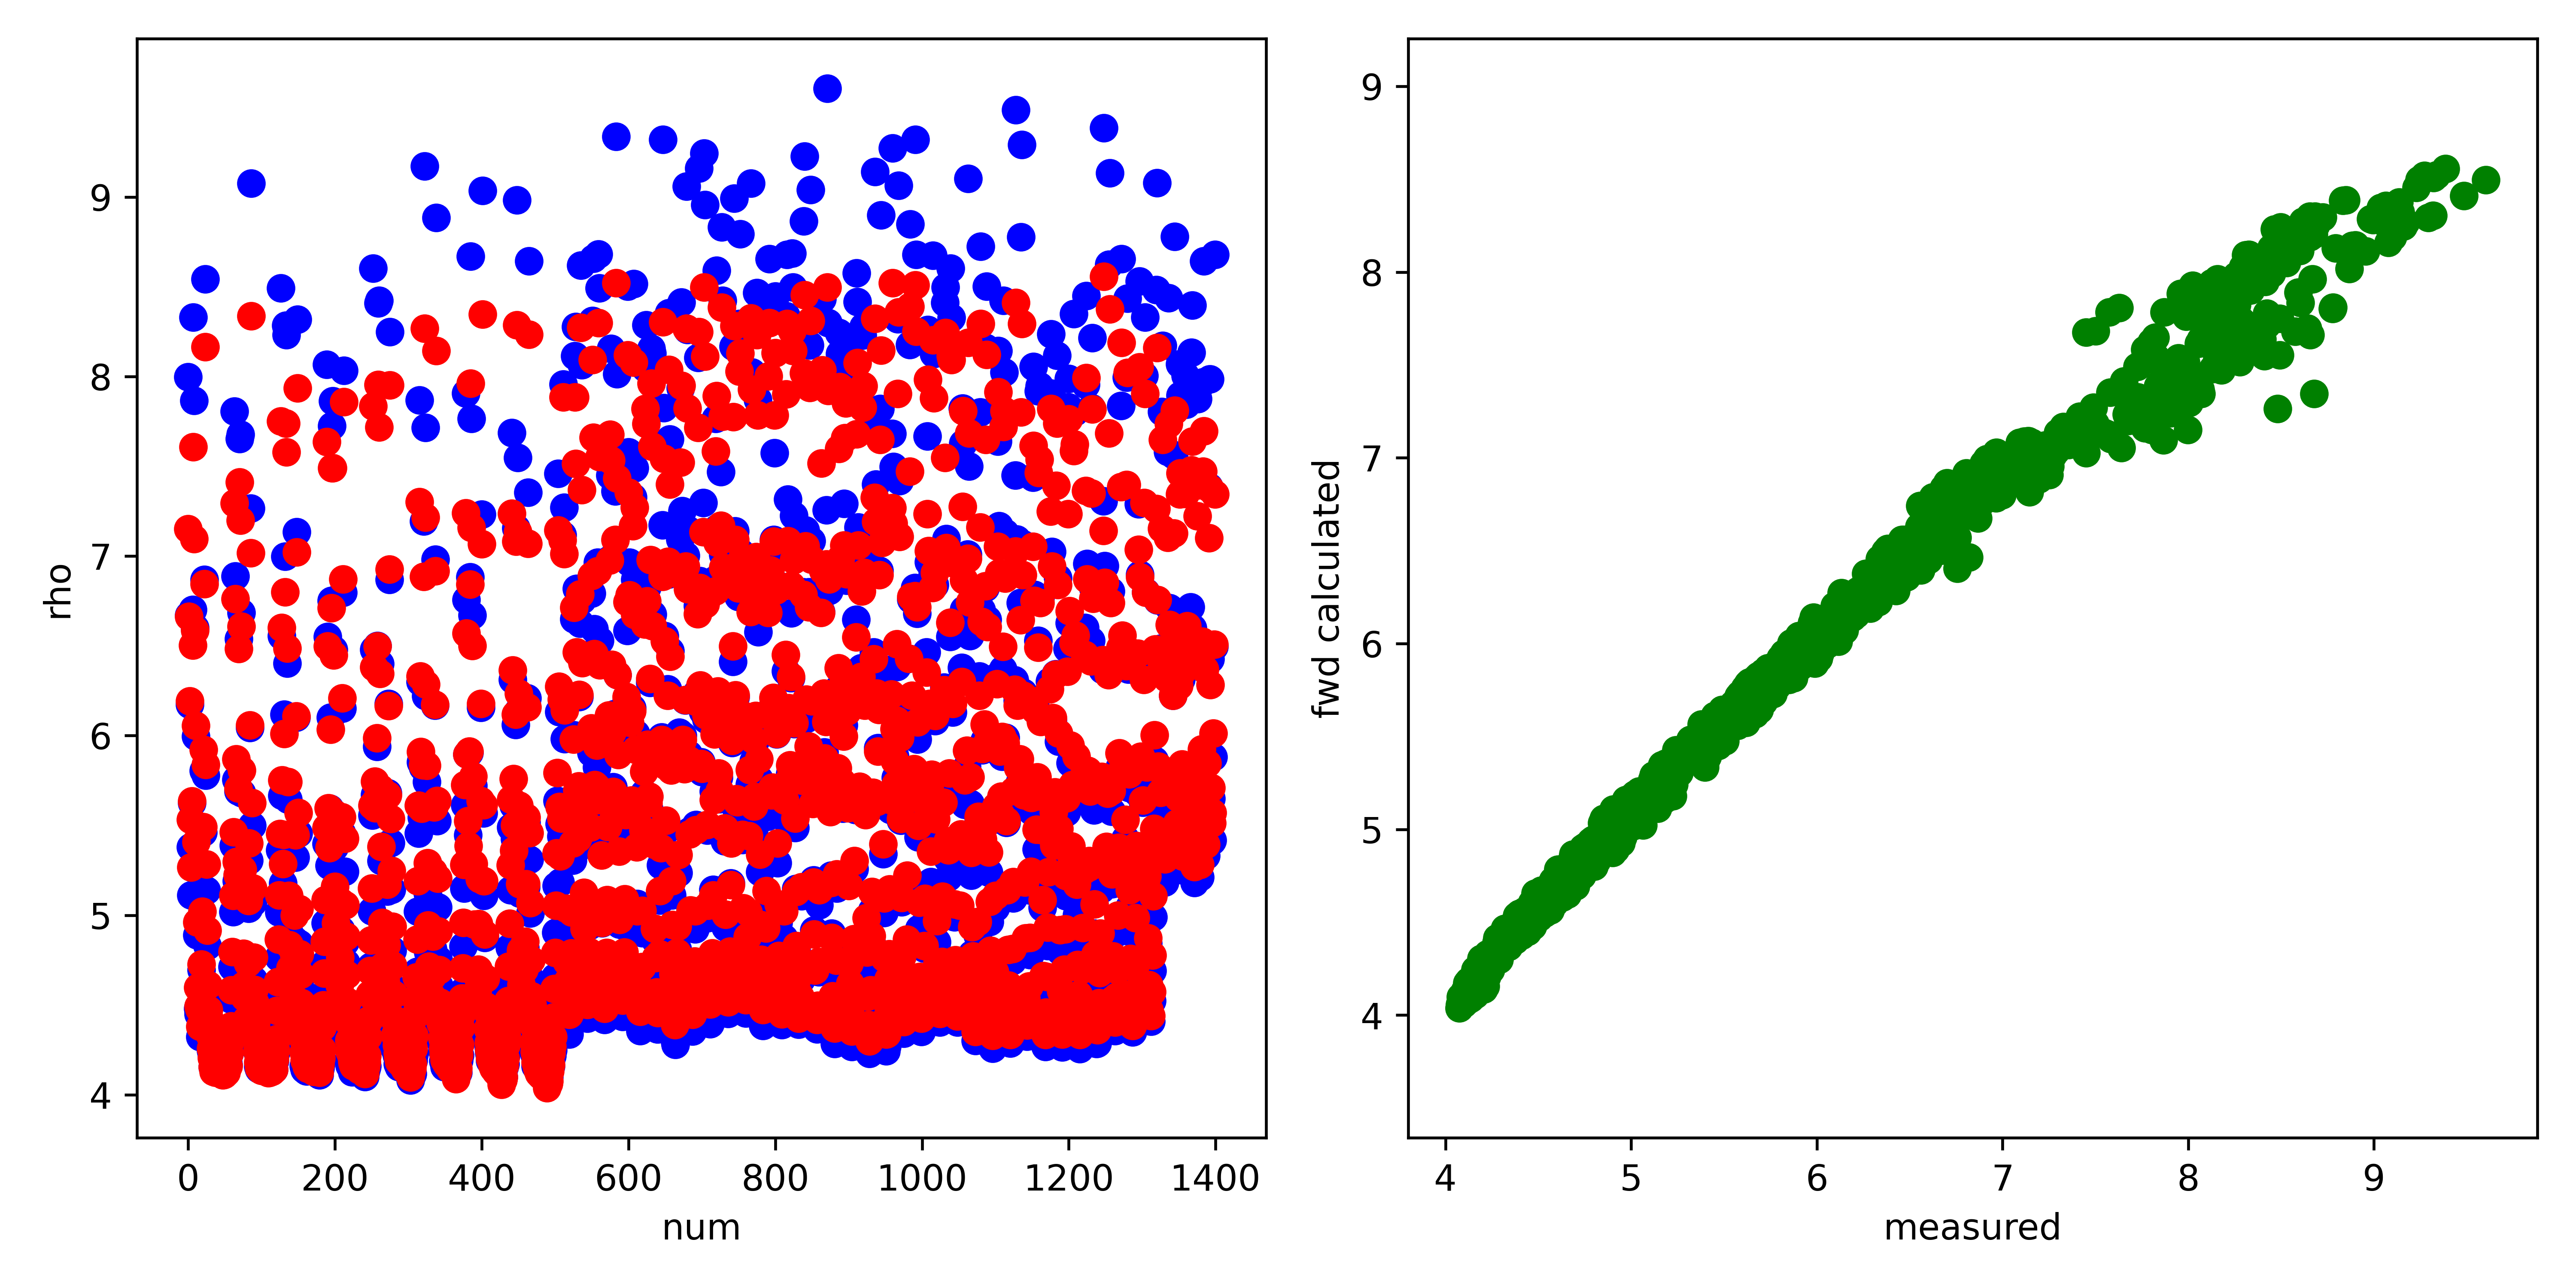

The data file committed next to this chart (first rows):
, fwd, measured, misfit, abs_misfit, percent_misfit
0, 7.152, 7.998, -0.8463, 0.8463, 0.1058
1, 6.663, 6.671, -0.007354, 0.007354, 0.001102
2, 6.192, 6.173, 0.0183, 0.0183, 0.002964
3, 5.532, 5.379, 0.1526, 0.1526, 0.02837
4, 5.267, 5.112, 0.1553, 0.1553, 0.03039
5, 5.634, 5.625, 0.00914, 0.00914, 0.001625
6, 6.502, 6.702, -0.2003, 0.2003, 0.02988
7, 7.607, 8.329, -0.7212, 0.7212, 0.08659
8, 7.096, 7.867, -0.7709, 0.7709, 0.09799
9, 6.586, 6.602, -0.01542, 0.01542, 0.002336
10, 6.057, 5.995, 0.06171, 0.06171, 0.01029
11, 5.408, 5.253, 0.1549, 0.1549, 0.02949
12, 4.962, 4.889, 0.07242, 0.07242, 0.01481
13, 4.599, 4.481, 0.1172, 0.1172, 0.02616
14, 4.492, 4.448, 0.04354, 0.04354, 0.009788
15, 4.478, 4.471, 0.00716, 0.00716, 0.001602
16, 4.38, 4.323, 0.05691, 0.05691, 0.01316
17, 4.503, 4.479, 0.02447, 0.02447, 0.005464
18, 4.726, 4.696, 0.03008, 0.03008, 0.006404
19, 5.02, 4.934, 0.08579, 0.08579, 0.01739
20, 5.491, 5.461, 0.03057, 0.03057, 0.005598
21, 5.922, 5.804, 0.118, 0.118, 0.02033
22, 6.844, 6.869, -0.02515, 0.02515, 0.003662
23, 8.164, 8.544, -0.3794, 0.3794, 0.04441
24, 5.838, 5.778, 0.06005, 0.06005, 0.01039
25, 5.284, 5.139, 0.1454, 0.1454, 0.0283
26, 4.916, 4.829, 0.08676, 0.08676, 0.01797
27, 4.612, 4.501, 0.1113, 0.1113, 0.02473
28, 4.473, 4.388, 0.08452, 0.08452, 0.01926
29, 4.42, 4.389, 0.03167, 0.03167, 0.007216
30, 4.324, 4.294, 0.03005, 0.03005, 0.006998
31, 4.259, 4.245, 0.01338, 0.01338, 0.003151
32, 4.205, 4.223, -0.01746, 0.01746, 0.004134
33, 4.154, 4.154, 9.790382117813579e-05, 9.790382117813579e-05, 2.3567544299509357e-05
34, 4.129, 4.147, -0.01786, 0.01786, 0.004307
35, 4.159, 4.199, -0.03974, 0.03974, 0.009464
36, 4.141, 4.175, -0.03444, 0.03444, 0.008249
37, 4.125, 4.152, -0.02777, 0.02777, 0.006687
38, 4.129, 4.174, -0.0445, 0.0445, 0.01066
39, 4.13, 4.18, -0.04992, 0.04992, 0.01194
40, 4.14, 4.197, -0.05677, 0.05677, 0.01353
41, 4.139, 4.197, -0.05818, 0.05818, 0.01386
42, 4.139, 4.207, -0.06766, 0.06766, 0.01608
43, 4.156, 4.215, -0.05914, 0.05914, 0.01403
44, 4.142, 4.196, -0.05361, 0.05361, 0.01278
45, 4.146, 4.193, -0.04686, 0.04686, 0.01117
46, 4.121, 4.162, -0.04088, 0.04088, 0.009821
47, 4.109, 4.153, -0.04371, 0.04371, 0.01052
48, 4.117, 4.155, -0.03796, 0.03796, 0.009138
49, 4.113, 4.157, -0.04417, 0.04417, 0.01063
50, 4.135, 4.184, -0.0495, 0.0495, 0.01183
51, 4.135, 4.169, -0.03366, 0.03366, 0.008075
52, 4.123, 4.147, -0.0234, 0.0234, 0.005644
53, 4.144, 4.175, -0.03089, 0.03089, 0.007398
54, 4.16, 4.179, -0.01881, 0.01881, 0.004502
55, 4.159, 4.167, -0.0085, 0.0085, 0.00204
56, 4.229, 4.229, -0.0003134, 0.0003134, 7.41110722221845e-05
57, 4.297, 4.29, 0.0073, 0.0073, 0.001702
58, 4.382, 4.338, 0.04424, 0.04424, 0.0102
59, 4.582, 4.531, 0.0517, 0.0517, 0.01141
... 1,340 more rows
